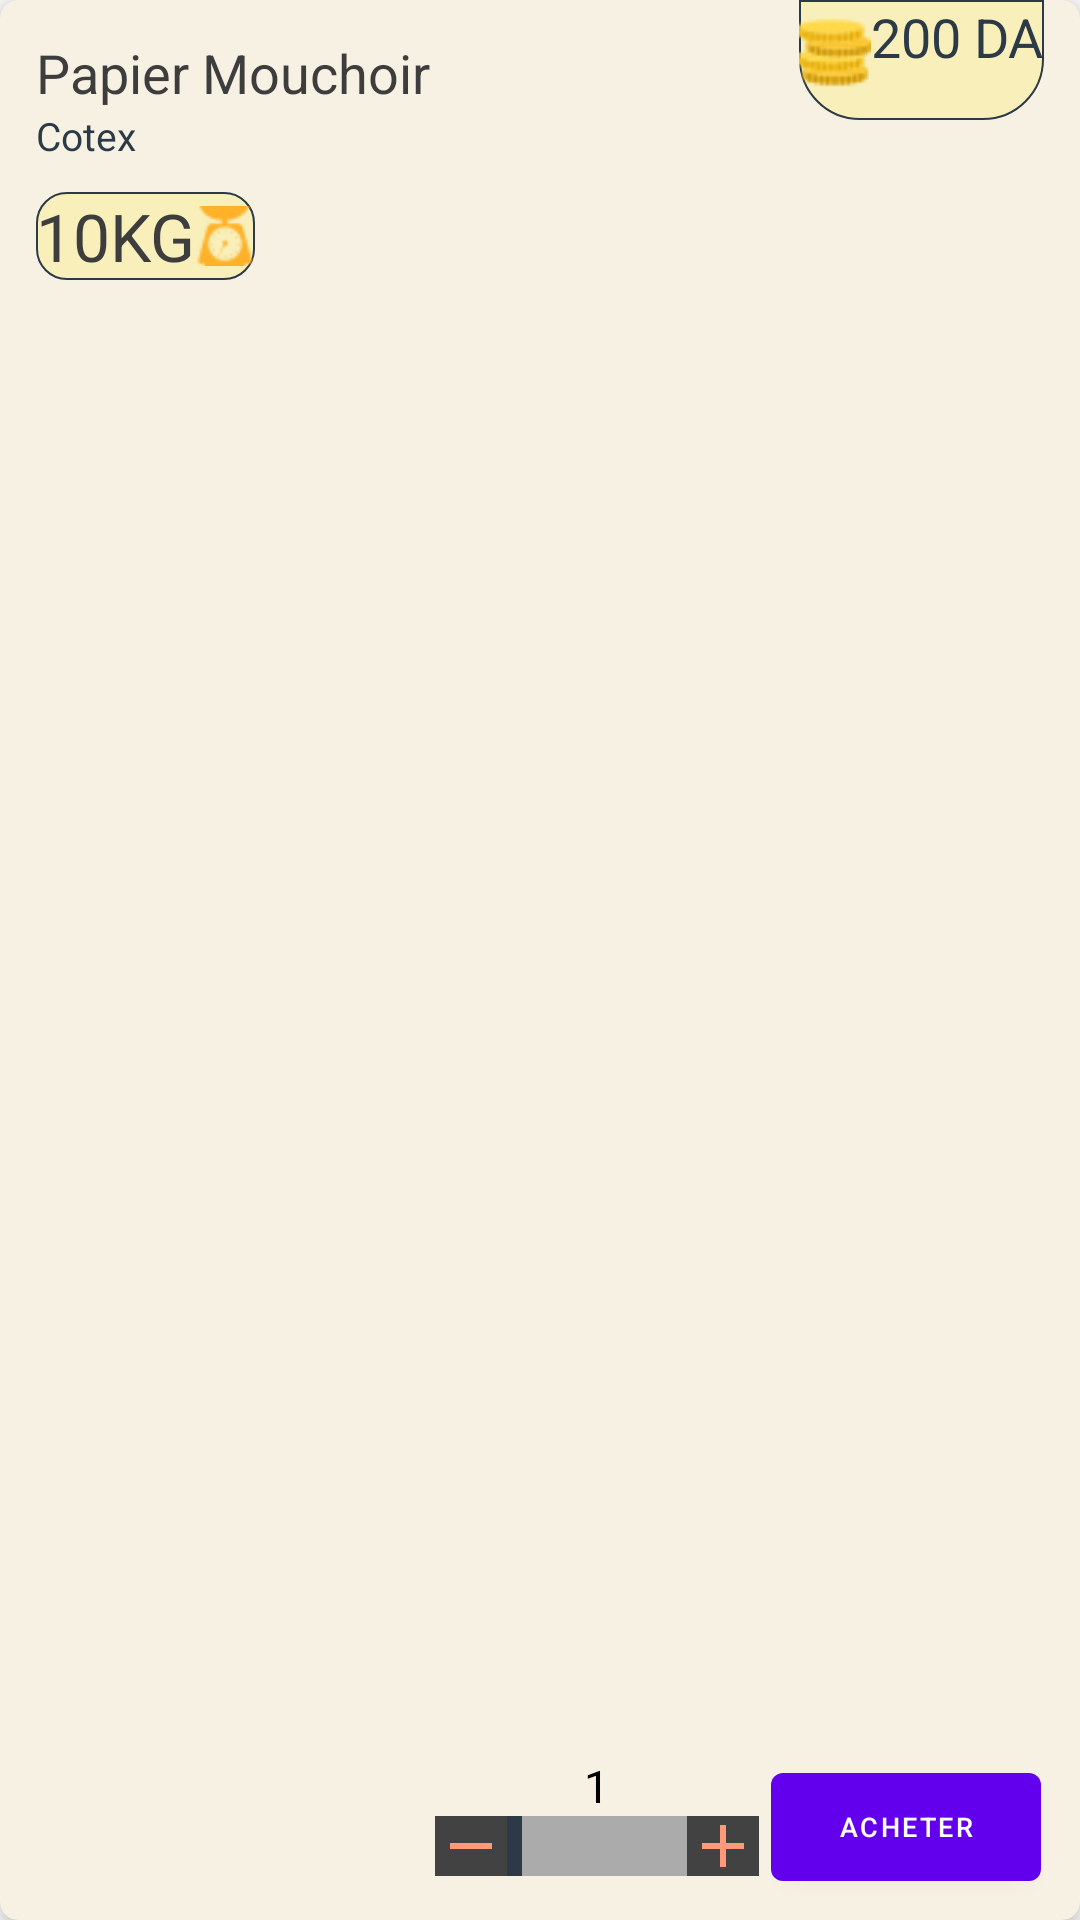

Produce the Android XML layout that renders to this screen, including the resource entries it uses.
<!-- AndroidManifest.xml: fallback theme Theme.MaterialComponents.DayNight.NoActionBar -->
<!-- res/layout/produit.xml -->
<?xml version="1.0" encoding="utf-8"?>
<androidx.cardview.widget.CardView
xmlns:android="http://schemas.android.com/apk/res/android"
xmlns:app="http://schemas.android.com/apk/res-auto"
    android:focusable="true"
    android:clickable="true"

android:layout_width="match_parent"
android:layout_height="wrap_content"
android:layout_margin="16dp"
app:cardCornerRadius="6dp"
app:cardElevation="6dp"
    app:cardBackgroundColor="#f7f1e3"
    >
    <LinearLayout
        android:layout_width="wrap_content"
        android:layout_height="wrap_content"
        android:orientation="vertical"
        android:layout_margin="12dp"

        >
        <TextView
            android:id="@+id/Name"
            android:layout_width="wrap_content"
            android:layout_height="wrap_content"
            android:textColor="#3d3d3d"
            android:text="Papier Mouchoir"
            android:textSize="18sp"
            />
        <TextView
            android:id="@+id/marque"
            android:layout_width="wrap_content"
            android:layout_height="wrap_content"
            android:textColor="#2C3A47"
            android:text="Cotex"
            android:textSize="13sp"
            android:layout_marginBottom="10dp"

            />
        <LinearLayout
            android:layout_width="wrap_content"
            android:layout_height="wrap_content"
            >
            <LinearLayout
                android:layout_width="wrap_content"
                android:layout_height="wrap_content"
                android:orientation="horizontal"
                android:background="@drawable/linearlayout_shape"

                >

                <TextView
                    android:id="@+id/qte"
                    android:layout_width="wrap_content"
                    android:layout_height="wrap_content"
                    android:textColor="#3d3d3d"

                    android:text="10KG"
                    android:textSize="22dp"
                    />
                <ImageView
                    android:id="@+id/qte_img"
                    android:layout_width="20dp"
                    android:layout_height="wrap_content"
                    android:src="@drawable/food_scale_tool"
                    android:layout_gravity="center"
                    />
            </LinearLayout>


        </LinearLayout>

    </LinearLayout>

    <LinearLayout
        android:layout_width="wrap_content"
        android:layout_height="40dp"
        android:orientation="horizontal"
        android:layout_gravity="right"
        android:layout_marginRight="12sp"
        android:background="@drawable/price_container"
        >
        <ImageView
            android:layout_width="wrap_content"
            android:layout_height="35dp"
            android:src="@drawable/coins"
            />
        <TextView
            android:id="@+id/prix"
            android:layout_width="wrap_content"
            android:layout_height="wrap_content"
            android:textSize="18sp"
            android:textColor="#2C3A47"
            android:text="200 DA"
            />
    </LinearLayout>
    <LinearLayout
        android:layout_width="wrap_content"
        android:layout_height="wrap_content"
        android:layout_gravity="end|bottom"
        android:orientation="horizontal"
        >
        <LinearLayout
            android:id="@+id/QteContainer"
            android:layout_width="wrap_content"
            android:layout_height="wrap_content"
            android:orientation="vertical"
            android:layout_marginRight="4dp"


            >
            <TextView
                android:id="@+id/currentVal"
                android:layout_width="wrap_content"
                android:layout_height="wrap_content"
                android:text="1"
                android:textSize="15sp"
                android:textColor="@color/black"
                android:layout_gravity="center"
                />
            <LinearLayout
                android:layout_width="wrap_content"
                android:layout_height="wrap_content"
                android:orientation="horizontal"
                >
                <ImageButton
                    android:id="@+id/minus"
                    android:layout_width="wrap_content"
                    android:layout_height="20dp"
                    android:src="@drawable/minus"
                    android:clickable="true"
                    android:focusable="true"
                    android:background="@color/cardview_dark_background"
                    />

                <SeekBar
                    android:id="@+id/prodCount"
                    android:layout_width="60dp"
                    android:layout_height="wrap_content"
                    android:indeterminate="false"
                    android:max="20"
                    android:progressDrawable="@drawable/seek_bar"
                    android:paddingStart="0dp"
                    android:paddingEnd="0dp"
                    android:thumb="@drawable/seek_thumb"

                    />
                <ImageButton
                    android:id="@+id/plus"
                    android:layout_width="wrap_content"
                    android:layout_height="20dp"
                    android:src="@drawable/add"
                    android:background="@color/cardview_dark_background"
                    />


            </LinearLayout>


        </LinearLayout>
        <com.google.android.material.button.MaterialButton
            android:id="@+id/AjoutP"
            android:layout_width="90dp"
            android:layout_height="wrap_content"

            android:text="Acheter"
            android:textSize="9sp"
            android:layout_marginRight="13sp"
            android:layout_marginBottom="7sp"
            >

        </com.google.android.material.button.MaterialButton>
    </LinearLayout>


    <TextView
        android:id="@+id/codeProd"
        android:layout_width="wrap_content"
        android:layout_height="wrap_content"
        android:visibility="gone"

        >

    </TextView>


</androidx.cardview.widget.CardView>
<!-- resources referenced by this layout -->
<resources>
  <color name="black">#000000</color>
  <!-- drawable add (drawable-v21) -->
  <vector android:height="24dp" android:tint="#FF9977"
      android:viewportHeight="24.0" android:viewportWidth="24.0"
      android:width="24dp" xmlns:android="http://schemas.android.com/apk/res/android">
      <path android:fillColor="#FF000000" android:pathData="M19,13h-6v6h-2v-6H5v-2h6V5h2v6h6v2z"/>
  </vector>
  <!-- drawable coins: png bitmap (drawable, 1671 bytes) -->
  <!-- drawable food_scale_tool: png bitmap (drawable, 1079 bytes) -->
  <!-- drawable linearlayout_shape (drawable) -->
  <?xml version="1.0" encoding="utf-8"?>
  <shape xmlns:android="http://schemas.android.com/apk/res/android"
      android:shape="rectangle">
      <corners
          android:bottomLeftRadius="10dp"
          android:bottomRightRadius="10dp"
          android:topLeftRadius="10dp"
          android:topRightRadius="10dp" />
      <padding
          android:bottom="0dp"
          android:left="0dp"
          android:right="0dp"
          android:top="0dp" />
      <stroke
          android:width="0.5dp"
          android:color="@color/colorAccent" />
      <solid android:color="#F8EFBA" />
  </shape>
  <!-- drawable minus (drawable) -->
  <vector android:height="24dp" android:tint="#FF9977"
      android:viewportHeight="24.0" android:viewportWidth="24.0"
      android:width="24dp" xmlns:android="http://schemas.android.com/apk/res/android">
      <path android:fillColor="#FF000000" android:pathData="M19,13H5v-2h14v2z"/>
  </vector>
  <!-- drawable price_container (drawable) -->
  <?xml version="1.0" encoding="utf-8"?>
  <shape xmlns:android="http://schemas.android.com/apk/res/android"
      android:shape="rectangle">
      <corners
          android:bottomLeftRadius="20dp"
          android:bottomRightRadius="20dp"
          android:topLeftRadius="0dp"
          android:topRightRadius="0dp" />
      <padding
          android:bottom="0dp"
          android:left="0dp"
          android:right="0dp"
          android:top="0dp" />
      <stroke
          android:width="0.5dp"
          android:color="@color/colorAccent" />
      <solid android:color="#F8EFBA" />
  </shape>
  <!-- drawable seek_bar (drawable) -->
  <?xml version="1.0" encoding="utf-8"?>
  <layer-list xmlns:android="http://schemas.android.com/apk/res/android">
      <item android:id="@android:id/background">
          <shape
              android:shape="rectangle">
  
              <size android:height="20dp" />
              <solid android:color="@color/seek_bar_background" />
          </shape>
      </item>
  
      <item android:id="@android:id/progress">
          <clip>
              <shape
                  android:shape="rectangle">
                  <solid
                      android:color="@color/seek_bar_progress"
                      android:width="@dimen/seek_bar_thickness"/>
              </shape>
          </clip>
      </item>
  
      <item android:id="@android:id/secondaryProgress">
          <clip>
              <shape
                  android:shape="rectangle">
                  <stroke
                      android:color="@color/seek_bar_secondary_progress"
                      android:width="@dimen/seek_bar_thickness"/>
              </shape>
          </clip>
      </item>
  </layer-list>
  <!-- drawable seek_thumb (drawable) -->
  <?xml version="1.0" encoding="utf-8"?>
  <shape
      xmlns:android="http://schemas.android.com/apk/res/android"
      android:shape="rectangle"
      android:thickness="4dp"
  
      android:useLevel="false"
      android:tint="#2C3A47">
      <solid
          android:color="#F97F51" />
      <size
          android:width="10dp"
          android:height="20dp" />
  </shape>
  <color name="colorAccent">#2C3A47</color>
  <color name="seek_bar_background">#ababab</color>
  <color name="seek_bar_progress">#FF9977</color>
  <dimen name="seek_bar_thickness">4dp</dimen>
  <color name="seek_bar_secondary_progress">#FF9977</color>
</resources>
